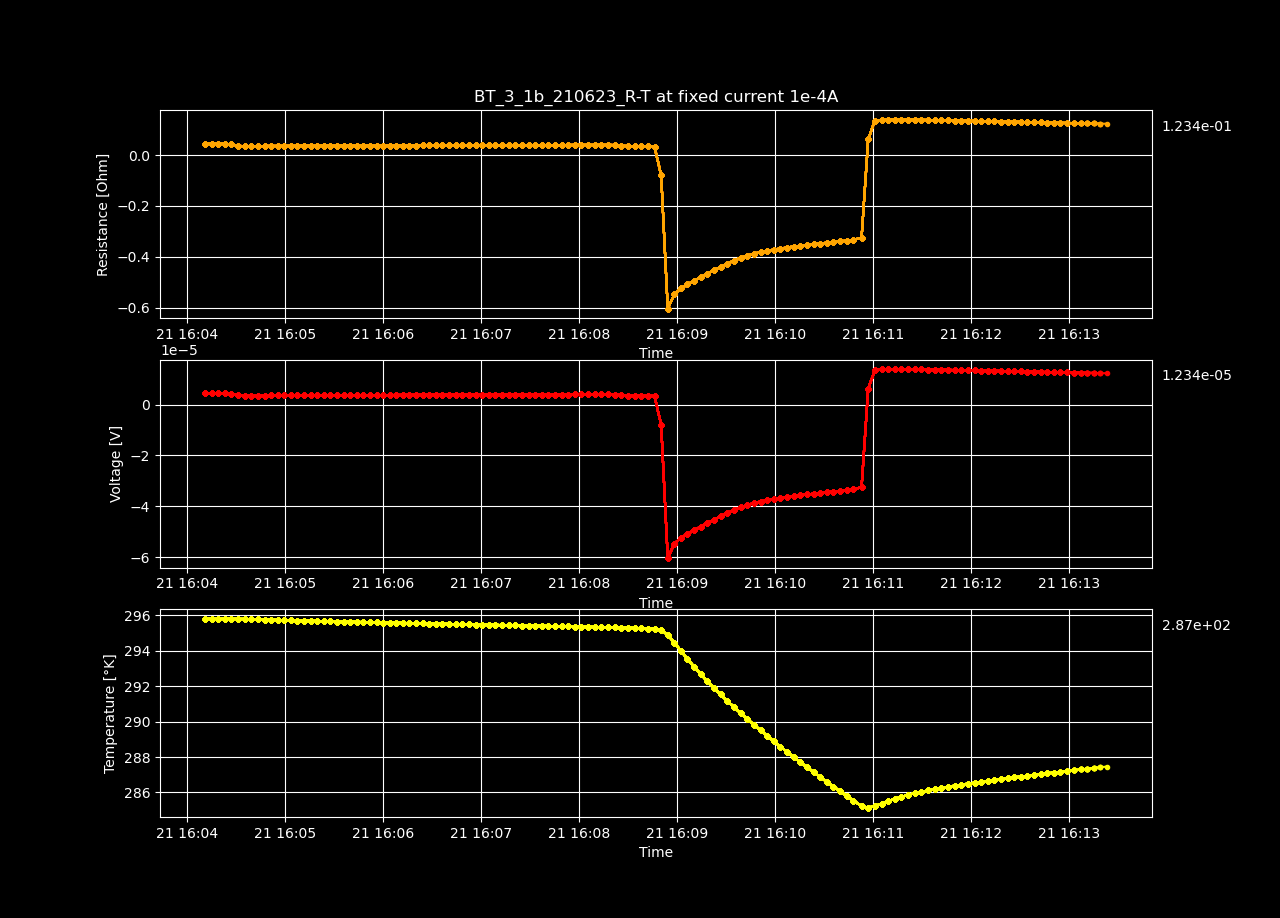

Source data for this figure (header and first rows):
Datetime, Temperature [K], Voltage [V], Resistance [𝛀], Current Source [A], Electric Field [V/cm], Restivity [𝛀 cm], Current Density [A/cm2]
2023-06-21 16:04:11.073045, 295.8, 4.4409469080000004e-06, 0.04441, 0.0001, 8.540282515384616e-05, 0.07601, 0.001124
2023-06-21 16:04:15.124317, 295.8, 4.455307444000001e-06, 0.04455, 0.0001, 8.567898930769233e-05, 0.07625, 0.001124
2023-06-21 16:04:19.160659, 295.8, 4.458594882000001e-06, 0.04459, 0.0001, 8.574220926923079e-05, 0.07631, 0.001124
2023-06-21 16:04:23.190689, 295.8, 4.423963066e-06, 0.04424, 0.0001, 8.507621280769231e-05, 0.07572, 0.001124
2023-06-21 16:04:27.244149, 295.8, 4.243746852000001e-06, 0.04244, 0.0001, 8.16105163846154e-05, 0.07263, 0.001124
2023-06-21 16:04:31.292431, 295.8, 3.6443899399999997e-06, 0.03644, 0.0001, 7.008442192307692e-05, 0.06238, 0.001124
2023-06-21 16:04:35.296988, 295.8, 3.505786706e-06, 0.03506, 0.0001, 6.741897511538462e-05, 0.06, 0.001124
2023-06-21 16:04:39.373640, 295.8, 3.5258358499999996e-06, 0.03526, 0.0001, 6.780453557692308e-05, 0.06035, 0.001124
2023-06-21 16:04:43.390353, 295.8, 3.545481222e-06, 0.03545, 0.0001, 6.81823311923077e-05, 0.06068, 0.001124
2023-06-21 16:04:47.481841, 295.8, 3.573979e-06, 0.03574, 0.0001, 6.873036538461539e-05, 0.06117, 0.001124
2023-06-21 16:04:51.534342, 295.8, 3.586745494e-06, 0.03587, 0.0001, 6.897587488461539e-05, 0.06139, 0.001124
2023-06-21 16:04:55.577969, 295.7, 3.5845663239999998e-06, 0.03585, 0.0001, 6.893396776923077e-05, 0.06135, 0.001124
2023-06-21 16:04:59.594857, 295.7, 3.597313888e-06, 0.03597, 0.0001, 6.917911323076923e-05, 0.06157, 0.001124
2023-06-21 16:05:03.623786, 295.7, 3.616616836e-06, 0.03617, 0.0001, 6.955032376923077e-05, 0.0619, 0.001124
2023-06-21 16:05:07.635340, 295.7, 3.6342461979999995e-06, 0.03634, 0.0001, 6.988934996153846e-05, 0.0622, 0.001124
2023-06-21 16:05:11.661759, 295.7, 3.642314186e-06, 0.03642, 0.0001, 7.004450357692308e-05, 0.06234, 0.001124
2023-06-21 16:05:15.671802, 295.7, 3.6401953539999998e-06, 0.0364, 0.0001, 7.000375680769231e-05, 0.0623, 0.001124
2023-06-21 16:05:19.745658, 295.7, 3.650482064e-06, 0.0365, 0.0001, 7.020157815384616e-05, 0.06248, 0.001124
2023-06-21 16:05:23.739048, 295.7, 3.6888649500000005e-06, 0.03689, 0.0001, 7.093971057692309e-05, 0.06314, 0.001124
2023-06-21 16:05:27.831037, 295.7, 3.699313916e-06, 0.03699, 0.0001, 7.114065223076923e-05, 0.06332, 0.001124
2023-06-21 16:05:31.849119, 295.7, 3.70752297e-06, 0.03708, 0.0001, 7.129851865384616e-05, 0.06346, 0.001124
2023-06-21 16:05:35.865827, 295.6, 3.7036711140000007e-06, 0.03704, 0.0001, 7.122444450000002e-05, 0.06339, 0.001124
2023-06-21 16:05:39.868455, 295.6, 3.70127073e-06, 0.03701, 0.0001, 7.117828326923077e-05, 0.06335, 0.001124
2023-06-21 16:05:43.940886, 295.6, 3.7112545399999998e-06, 0.03711, 0.0001, 7.137027961538461e-05, 0.06352, 0.001124
2023-06-21 16:05:47.971195, 295.6, 3.7145215199999995e-06, 0.03715, 0.0001, 7.143310615384615e-05, 0.06358, 0.001124
2023-06-21 16:05:52.038437, 295.6, 3.721317728e-06, 0.03721, 0.0001, 7.156380246153847e-05, 0.06369, 0.001124
2023-06-21 16:05:56.073692, 295.6, 3.7174451639999997e-06, 0.03717, 0.0001, 7.148933007692308e-05, 0.06363, 0.001124
2023-06-21 16:06:00.054360, 295.6, 3.7275092860000003e-06, 0.03728, 0.0001, 7.16828708846154e-05, 0.0638, 0.001124
2023-06-21 16:06:04.051631, 295.6, 3.7421348420000005e-06, 0.03742, 0.0001, 7.19641315769231e-05, 0.06405, 0.001124
2023-06-21 16:06:08.109190, 295.6, 3.7589976600000003e-06, 0.03759, 0.0001, 7.228841653846154e-05, 0.06434, 0.001124
2023-06-21 16:06:12.133125, 295.6, 3.774206290000001e-06, 0.03774, 0.0001, 7.258089019230771e-05, 0.0646, 0.001124
2023-06-21 16:06:16.156221, 295.6, 3.777191804e-06, 0.03777, 0.0001, 7.263830392307692e-05, 0.06465, 0.001124
2023-06-21 16:06:20.242047, 295.6, 3.7810833560000003e-06, 0.03781, 0.0001, 7.271314146153847e-05, 0.06471, 0.001124
2023-06-21 16:06:24.345052, 295.5, 3.787960454e-06, 0.03788, 0.0001, 7.284539334615385e-05, 0.06483, 0.001124
2023-06-21 16:06:28.381114, 295.5, 3.812989738e-06, 0.03813, 0.0001, 7.332672573076923e-05, 0.06526, 0.001124
2023-06-21 16:06:32.400144, 295.5, 3.829871647999999e-06, 0.0383, 0.0001, 7.365137784615384e-05, 0.06555, 0.001124
2023-06-21 16:06:36.431111, 295.5, 3.836527677999999e-06, 0.03837, 0.0001, 7.377937842307692e-05, 0.06566, 0.001124
2023-06-21 16:06:40.512047, 295.5, 3.834146922e-06, 0.03834, 0.0001, 7.373359465384616e-05, 0.06562, 0.001124
2023-06-21 16:06:44.514147, 295.5, 3.835054002e-06, 0.03835, 0.0001, 7.37510385e-05, 0.06564, 0.001124
2023-06-21 16:06:48.554294, 295.5, 3.84473593e-06, 0.03845, 0.0001, 7.393722942307694e-05, 0.0658, 0.001124
2023-06-21 16:06:52.618929, 295.5, 3.84796401e-06, 0.03848, 0.0001, 7.399930788461539e-05, 0.06586, 0.001124
2023-06-21 16:06:56.701673, 295.5, 3.82230892e-06, 0.03822, 0.0001, 7.350594076923077e-05, 0.06542, 0.001124
2023-06-21 16:07:00.853365, 295.5, 3.830134002e-06, 0.0383, 0.0001, 7.365642311538462e-05, 0.06555, 0.001124
2023-06-21 16:07:04.891079, 295.5, 3.845825905999999e-06, 0.03846, 0.0001, 7.39581905e-05, 0.06582, 0.001124
2023-06-21 16:07:08.872731, 295.5, 3.855890208e-06, 0.03856, 0.0001, 7.415173476923077e-05, 0.066, 0.001124
2023-06-21 16:07:12.931647, 295.5, 3.877250006e-06, 0.03877, 0.0001, 7.456250011538462e-05, 0.06636, 0.001124
2023-06-21 16:07:17.012128, 295.4, 3.886266012e-06, 0.03886, 0.0001, 7.473588484615386e-05, 0.06651, 0.001124
2023-06-21 16:07:21.116346, 295.4, 3.891450594e-06, 0.03891, 0.0001, 7.483558834615386e-05, 0.0666, 0.001124
2023-06-21 16:07:25.214311, 295.4, 3.8995990019999995e-06, 0.039, 0.0001, 7.499228849999999e-05, 0.06674, 0.001124
2023-06-21 16:07:29.235320, 295.4, 3.893486646e-06, 0.03893, 0.0001, 7.48747431923077e-05, 0.06664, 0.001124
2023-06-21 16:07:33.275531, 295.4, 3.891549594e-06, 0.03892, 0.0001, 7.483749219230769e-05, 0.06661, 0.001124
2023-06-21 16:07:37.341756, 295.4, 3.887292604e-06, 0.03887, 0.0001, 7.4755627e-05, 0.06653, 0.001124
2023-06-21 16:07:41.370594, 295.4, 3.883098022e-06, 0.03883, 0.0001, 7.467496196153846e-05, 0.06646, 0.001124
2023-06-21 16:07:45.387975, 295.4, 3.907845654000001e-06, 0.03908, 0.0001, 7.515087796153848e-05, 0.06688, 0.001124
2023-06-21 16:07:49.429344, 295.4, 3.92414279e-06, 0.03924, 0.0001, 7.546428442307692e-05, 0.06716, 0.001124
2023-06-21 16:07:53.485349, 295.4, 3.959277612e-06, 0.03959, 0.0001, 7.613995407692308e-05, 0.06776, 0.001124
2023-06-21 16:07:57.486210, 295.4, 3.992194246e-06, 0.03992, 0.0001, 7.677296626923077e-05, 0.06833, 0.001124
2023-06-21 16:08:01.542550, 295.4, 3.989552134e-06, 0.0399, 0.0001, 7.672215642307693e-05, 0.06828, 0.001124
2023-06-21 16:08:05.584295, 295.4, 3.986445882e-06, 0.03986, 0.0001, 7.666242080769231e-05, 0.06823, 0.001124
2023-06-21 16:08:09.638798, 295.3, 3.987312186e-06, 0.03987, 0.0001, 7.66790805e-05, 0.06824, 0.001124
... 78 more rows
